Dataset: Quantum_Inpired_PSO_Classifcation (GitHub, hm24csb1a20/Quantum_Inpired_PSO_Classifcation). Classes: fog non-smoke, fog smoke, non-smoke, smoke.

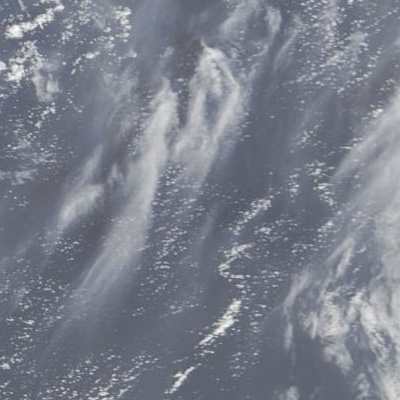
Label: fog non-smoke

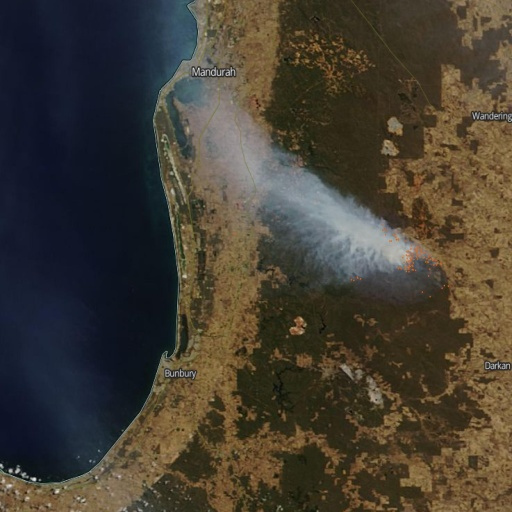
Label: smoke

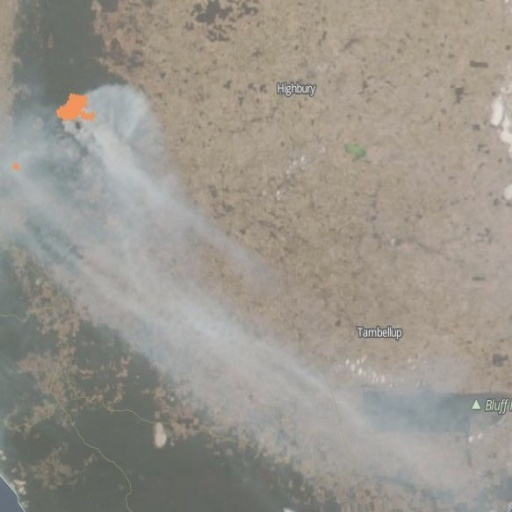
Label: fog smoke

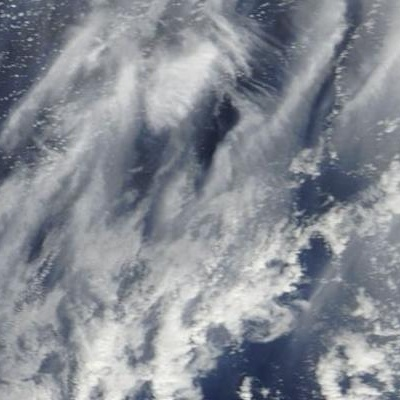
Label: non-smoke

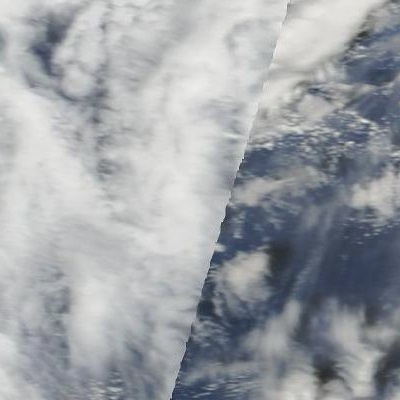
Label: fog non-smoke

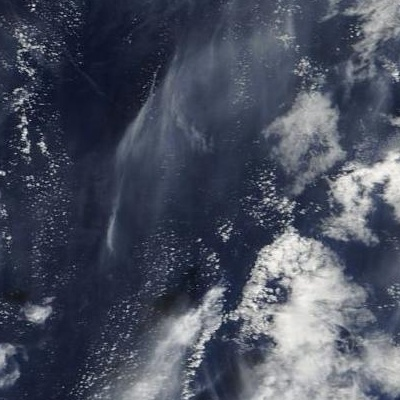
Label: non-smoke
